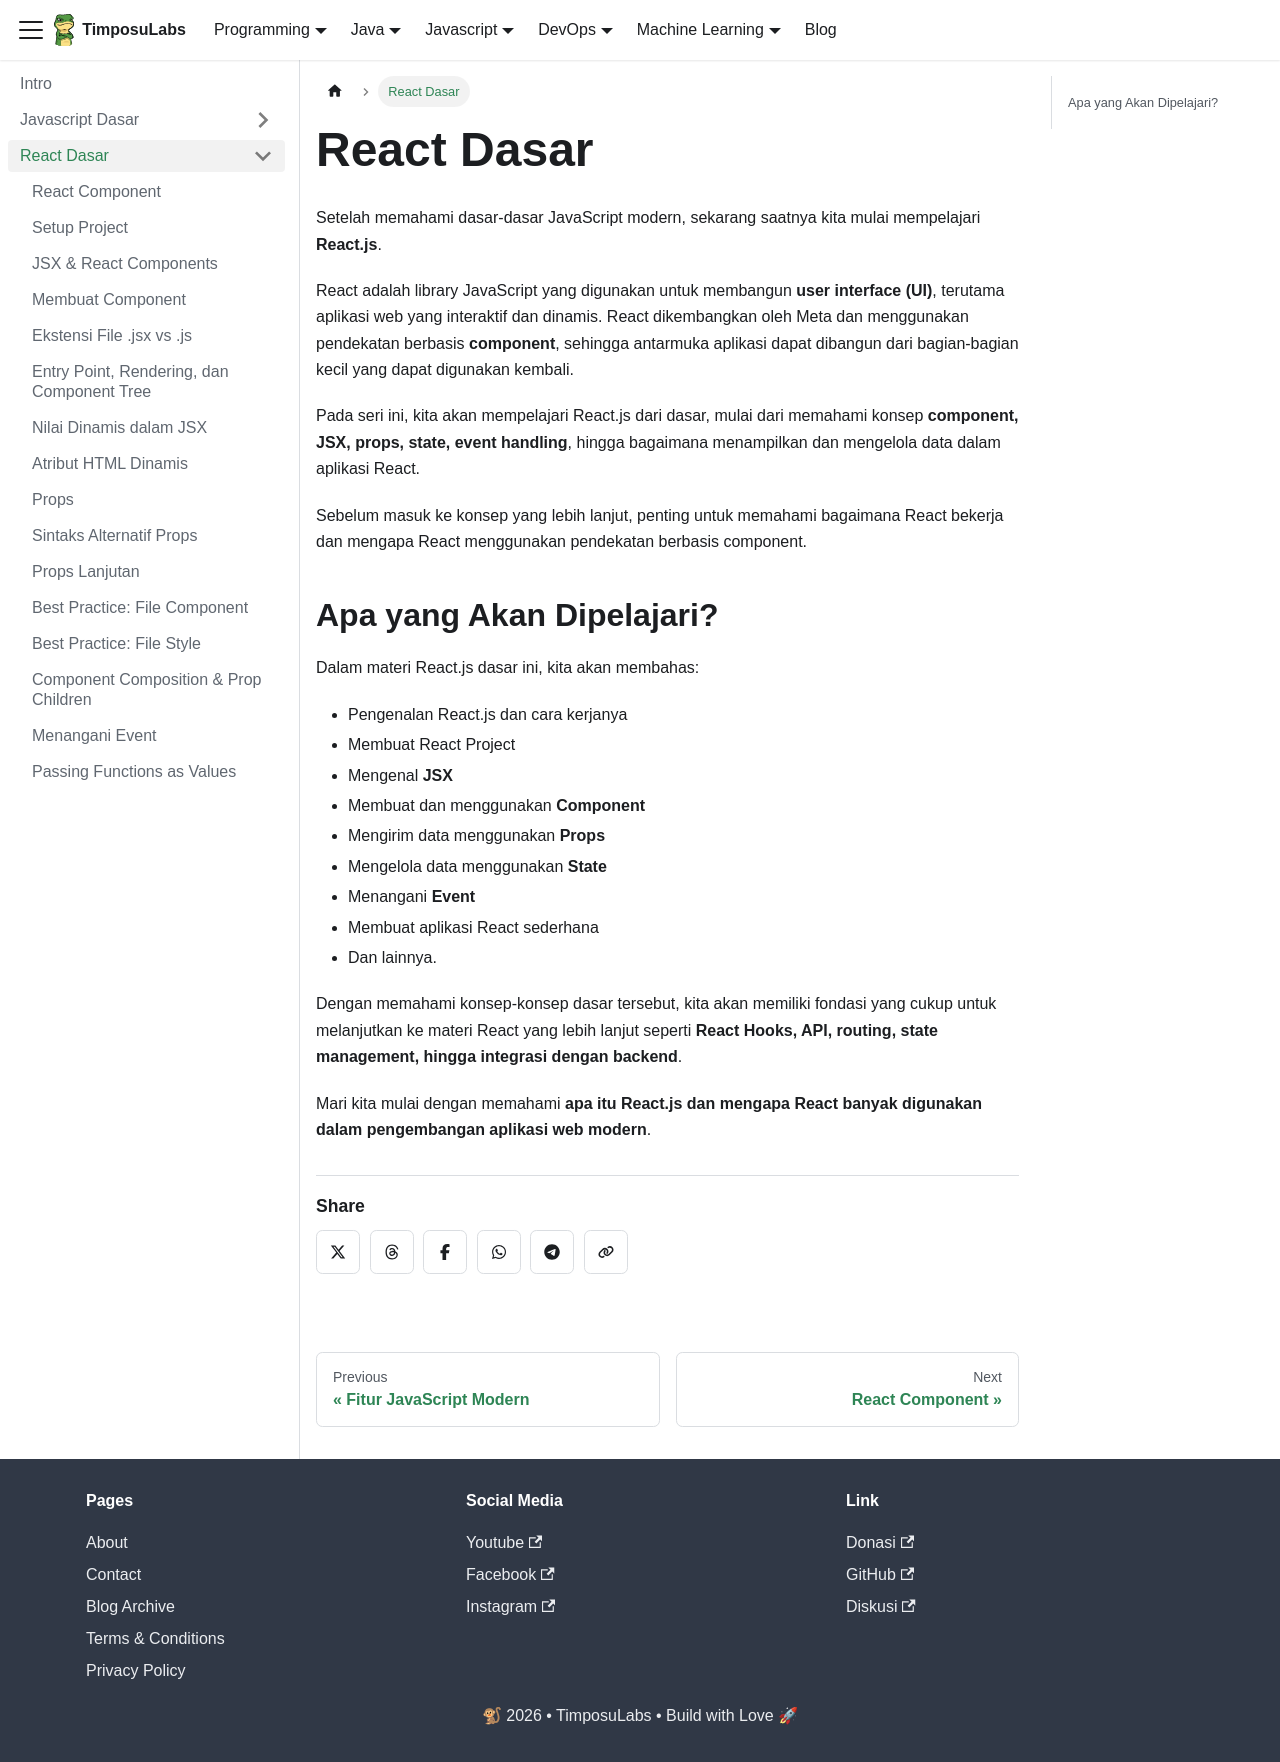

repository: TimposuLabs/TimposuLabs.github.io · page: react/basic-react.html · generator: docusaurus

---
sidebar_position: 3
---

# React Dasar

Setelah memahami dasar-dasar JavaScript modern, sekarang saatnya kita mulai mempelajari **React.js**.

React adalah library JavaScript yang digunakan untuk membangun **user interface (UI)**, terutama aplikasi web yang interaktif dan dinamis. React dikembangkan oleh Meta dan menggunakan pendekatan berbasis **component**, sehingga antarmuka aplikasi dapat dibangun dari bagian-bagian kecil yang dapat digunakan kembali.

Pada seri ini, kita akan mempelajari React.js dari dasar, mulai dari memahami konsep **component, JSX, props, state, event handling**, hingga bagaimana menampilkan dan mengelola data dalam aplikasi React.

Sebelum masuk ke konsep yang lebih lanjut, penting untuk memahami bagaimana React bekerja dan mengapa React menggunakan pendekatan berbasis component.

## Apa yang Akan Dipelajari?

Dalam materi React.js dasar ini, kita akan membahas:

* Pengenalan React.js dan cara kerjanya
* Membuat React Project
* Mengenal **JSX**
* Membuat dan menggunakan **Component**
* Mengirim data menggunakan **Props**
* Mengelola data menggunakan **State**
* Menangani **Event**
* Membuat aplikasi React sederhana
* Dan lainnya.

Dengan memahami konsep-konsep dasar tersebut, kita akan memiliki fondasi yang cukup untuk melanjutkan ke materi React yang lebih lanjut seperti **React Hooks, API, routing, state management, hingga integrasi dengan backend**.

Mari kita mulai dengan memahami **apa itu React.js dan mengapa React banyak digunakan dalam pengembangan aplikasi web modern**.
